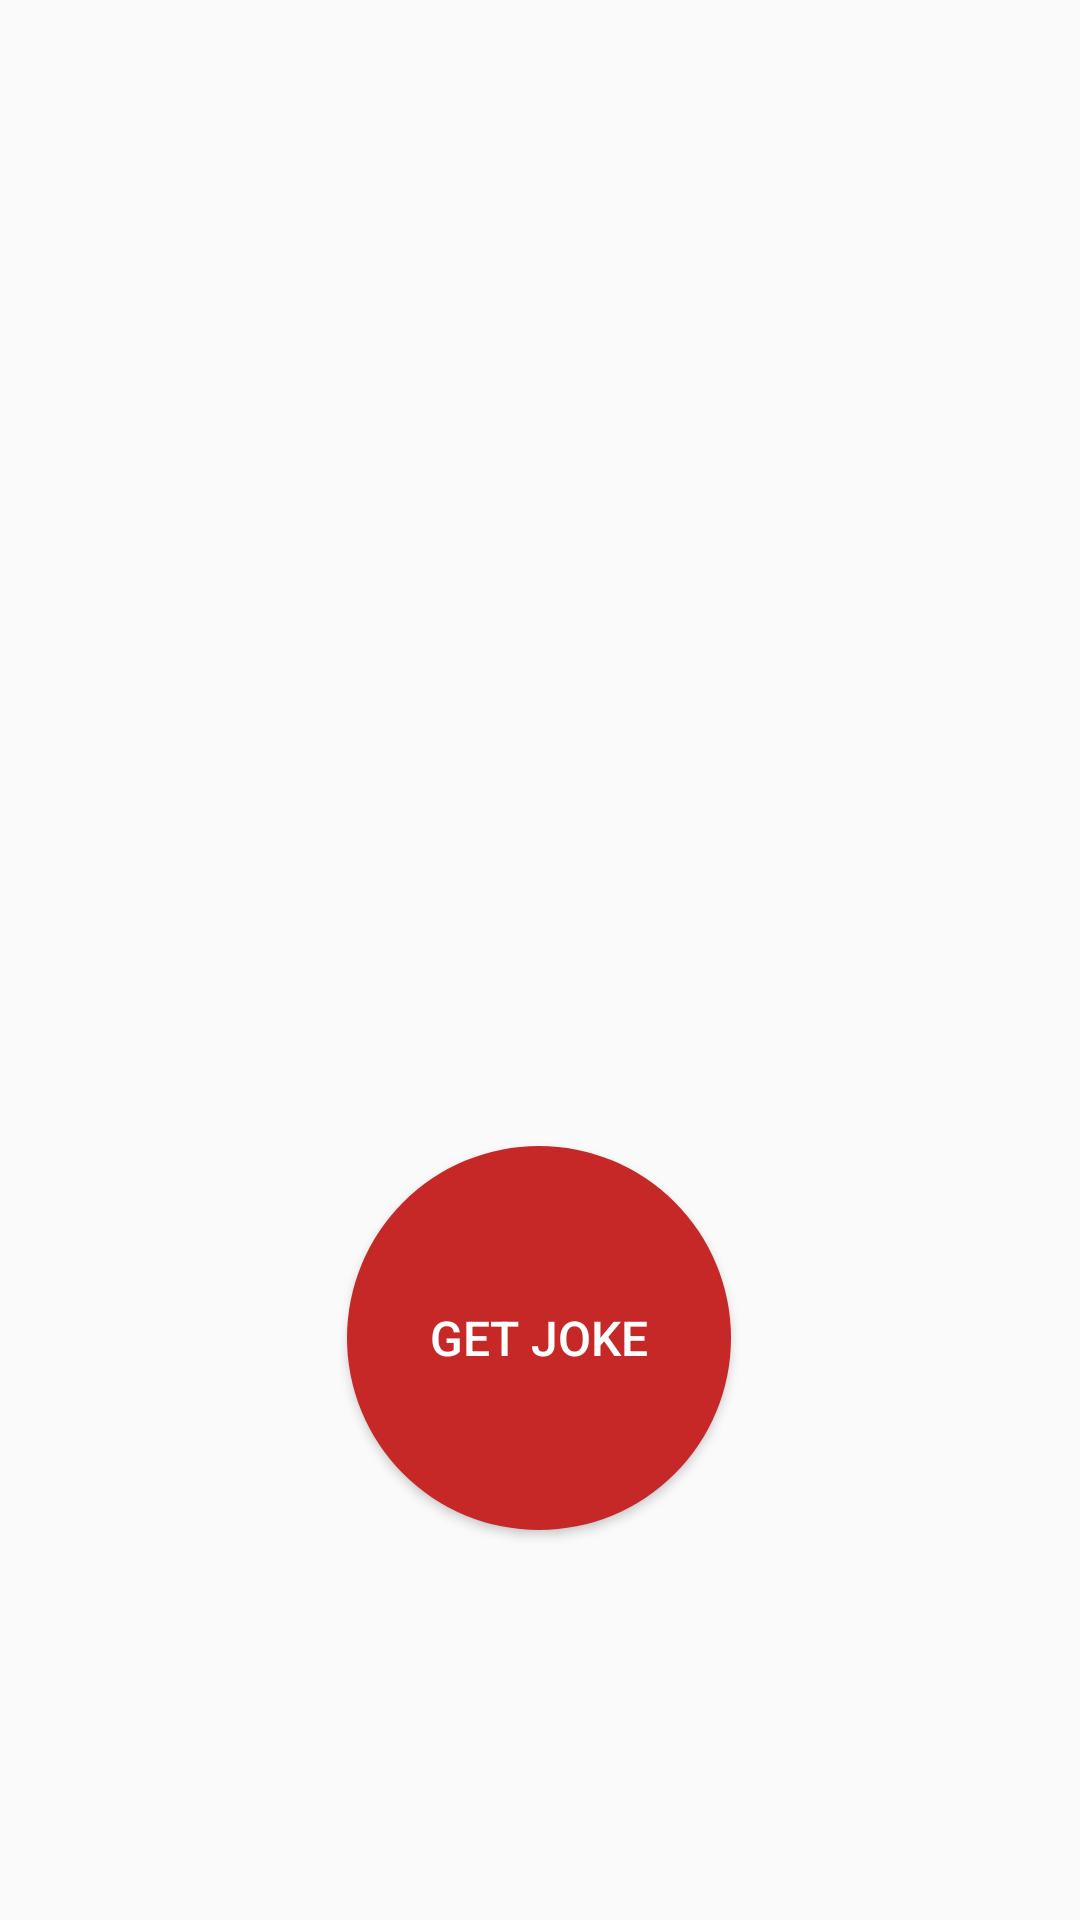

Layout XML and referenced resources for this Android screen:
<!-- AndroidManifest.xml: application theme AppTheme -->
<!-- res/layout/activity_get_joke.xml -->
<?xml version="1.0" encoding="utf-8"?>
<androidx.constraintlayout.widget.ConstraintLayout xmlns:android="http://schemas.android.com/apk/res/android"
                                                   xmlns:app="http://schemas.android.com/apk/res-auto"
                                                   xmlns:dots="http://schemas.android.com/apk/res-auto"
                                                   android:layout_width="match_parent"
                                                   android:layout_height="match_parent">

    <ScrollView
            android:layout_width="match_parent"
            android:layout_height="0dp"
            android:layout_marginStart="8dp"
            android:layout_marginTop="32dp"
            app:layout_constraintBottom_toTopOf="@id/btn_get_joke"
            android:layout_marginEnd="8dp"
            app:layout_constraintEnd_toEndOf="parent"
            app:layout_constraintStart_toStartOf="parent"
            app:layout_constraintTop_toTopOf="parent" android:layout_marginBottom="8dp">

        <TextView
                android:id="@+id/tv_joke"
                android:layout_width="match_parent"
                android:layout_height="wrap_content"
                android:gravity="center"
                android:textSize="30sp"
        />
    </ScrollView>

    <Button
            android:id="@+id/btn_get_joke"
            android:layout_width="128dp"
            android:layout_height="128dp"
            android:layout_marginStart="8dp"
            android:layout_marginEnd="8dp"
            android:layout_marginBottom="130dp"
            android:background="@drawable/round_button"
            android:foreground="@drawable/custon_ripple"
            android:text="Get joke"
            android:textColor="#FFFFFF"
            android:textSize="16sp"
            app:layout_constraintBottom_toBottomOf="@id/main_ad_frame"
            app:layout_constraintEnd_toEndOf="parent"
            app:layout_constraintHorizontal_bias="0.498"
            app:layout_constraintStart_toStartOf="parent"
    />

    <pl.tajchert.waitingdots.DotsTextView
            android:id="@+id/pb_dots"
            android:layout_width="wrap_content"
            android:layout_height="wrap_content"
            android:layout_marginStart="8dp"
            android:layout_marginTop="144dp"
            android:layout_marginEnd="8dp"
            android:layout_marginBottom="32dp"
            android:textColor="#111111"
            android:textSize="45sp"
            android:visibility="gone"
            app:layout_constraintBottom_toTopOf="@+id/btn_get_joke"
            app:layout_constraintEnd_toEndOf="parent"
            app:layout_constraintStart_toStartOf="parent"
            app:layout_constraintTop_toTopOf="parent"
            dots:autoplay="true"
            dots:period="1000"/>

    <FrameLayout
            android:id="@+id/main_ad_frame"
            android:layout_width="match_parent"
            android:layout_height="wrap_content"
            app:layout_constraintBottom_toBottomOf="parent"
            app:layout_constraintEnd_toEndOf="parent"
            app:layout_constraintStart_toStartOf="parent">

        <com.google.android.gms.ads.AdView xmlns:ads="http://schemas.android.com/apk/res-auto"
                                           android:id="@+id/main_adView"
                                           android:layout_width="match_parent"
                                           android:layout_height="wrap_content"
                                           android:visibility="gone"
                                           ads:adSize="BANNER"
                                           ads:adUnitId="ca-app-pub-2471262936820592/7593527798"/>
    </FrameLayout>
</androidx.constraintlayout.widget.ConstraintLayout>
<!-- resources referenced by this layout -->
<resources>
  <!-- drawable custon_ripple (drawable) -->
  <ripple xmlns:android="http://schemas.android.com/apk/res/android"
          android:color="#B3B3B3">
      <item android:id="@android:id/mask">
          <shape android:shape="oval">
              <solid android:color="#FFFFFF"/>
          </shape>
          <color android:color="#FFFFFF"/>
      </item>
  </ripple>
  <!-- drawable round_button (drawable) -->
  <shape xmlns:android="http://schemas.android.com/apk/res/android"
         android:shape="oval">
      <solid
              android:color="#C62828"
      />
  </shape>
  <style name="AppTheme" parent="Theme.AppCompat.Light.DarkActionBar">
          
          <item name="colorPrimary">@color/primary</item>
          <item name="colorPrimaryDark">@color/primary_dark</item>
          <item name="colorAccent">@color/accent</item>
          <item name="android:windowContentTransitions">true</item>
      </style>
  <color name="primary">#4CAF50</color>
  <color name="primary_dark">#388E3C</color>
  <color name="accent">#FFEB3B</color>
</resources>
